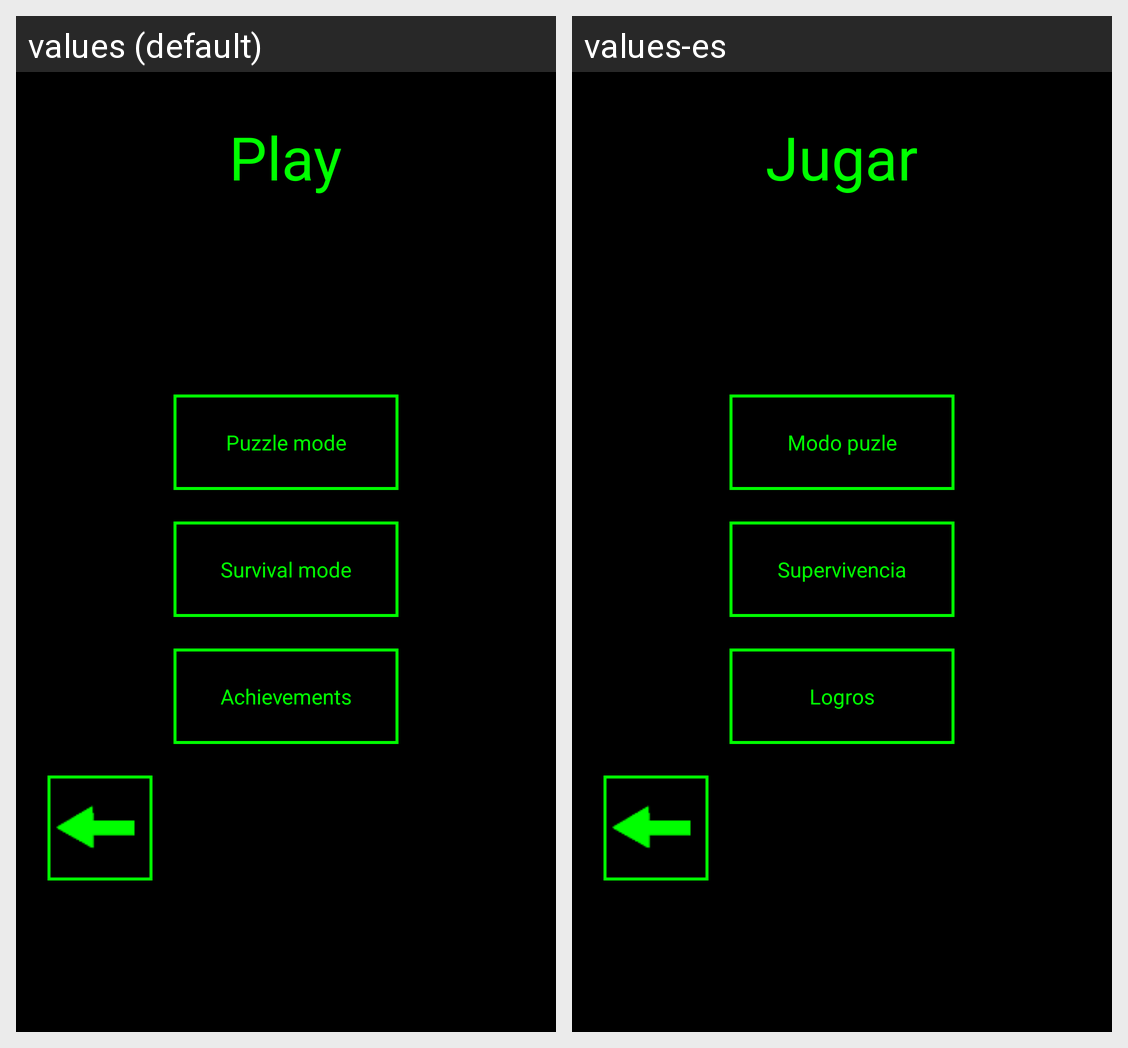

The same Android screen rendered under two of its app's locales, left to right. List the strings drawn on it with the default value and each locale's translation.
Android screen res/layout/play_screen.xml rendered under 2 locales, left to right: values (default), values-es. Device: Nexus 5 (rendered at 1080×1920; each locale shown at half size, 540×960, under a caption strip naming it); theme AppTheme.
Strings drawn on this screen, with the default value and each locale's value (text and hints the layout hard-codes, and strings that could not be matched under every locale, appear in the picture but are not listed):

play
  values: Play
  values-es: Jugar

puzzle
  values: Puzzle mode
  values-es: Modo puzle

survival
  values: Survival mode
  values-es: Supervivencia

achievements
  values: Achievements
  values-es: Logros
